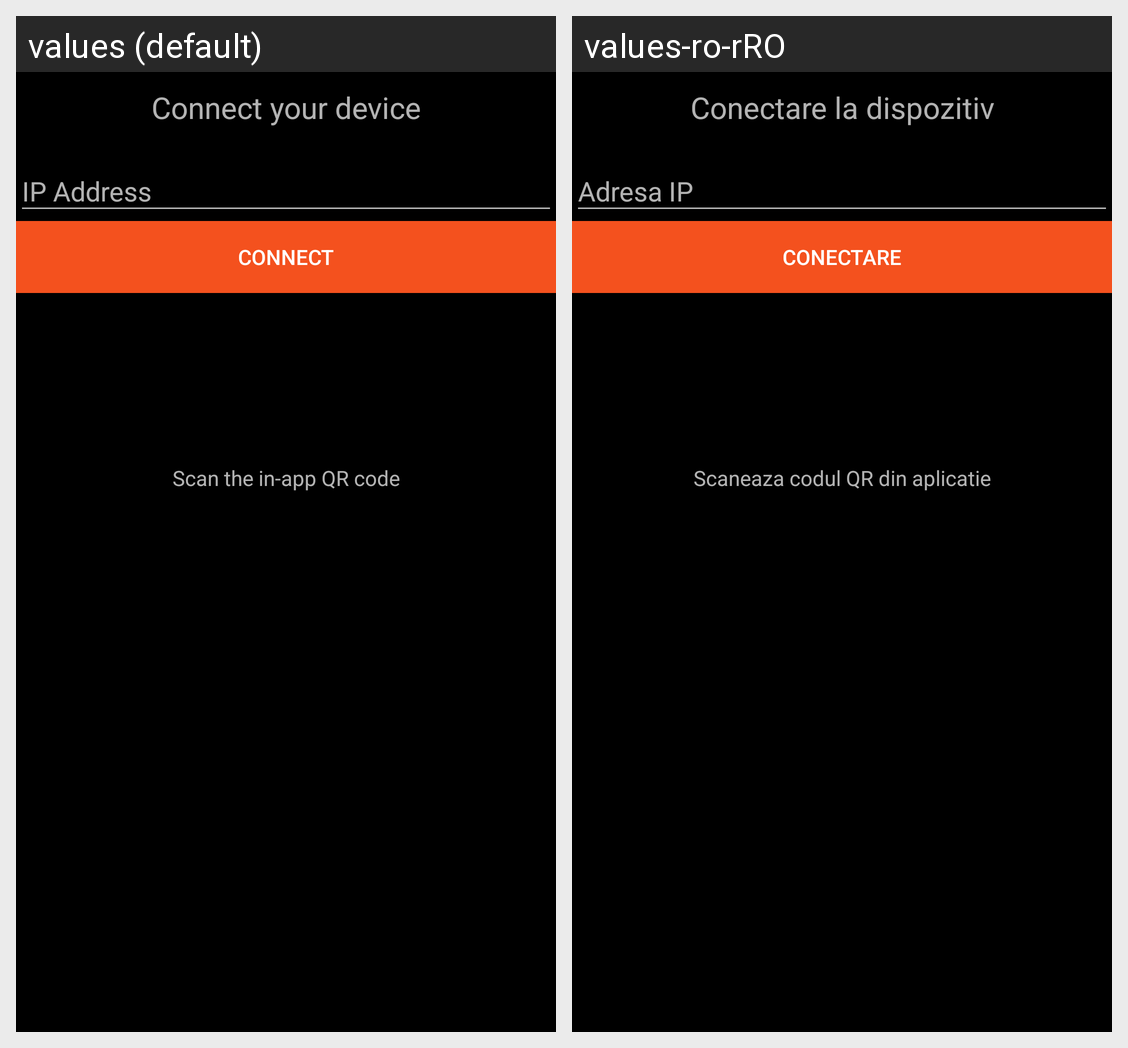

This grid shows one Android layout under two languages. Give, for every string resource on the screen, its name, the default text and each shown locale's text.
Android screen res/layout/activity_main.xml rendered under 2 locales, left to right: values (default), values-ro-rRO. Device: Nexus 5 (rendered at 1080×1920; each locale shown at half size, 540×960, under a caption strip naming it); theme Theme.AppCompat.NoActionBar.
Strings drawn on this screen, with the default value and each locale's value (text and hints the layout hard-codes, and strings that could not be matched under every locale, appear in the picture but are not listed):

ec_button_text
  values: Connect
  values-ro-rRO: Conectare

ts_activity_title
  values: Connect your device
  values-ro-rRO: Conectare la dispozitiv

scan_qr_code_info
  values: Scan the in-app QR code
  values-ro-rRO: Scaneaza codul QR din aplicatie

computer_ip_text_input_placeholder
  values: IP Address
  values-ro-rRO: Adresa IP
